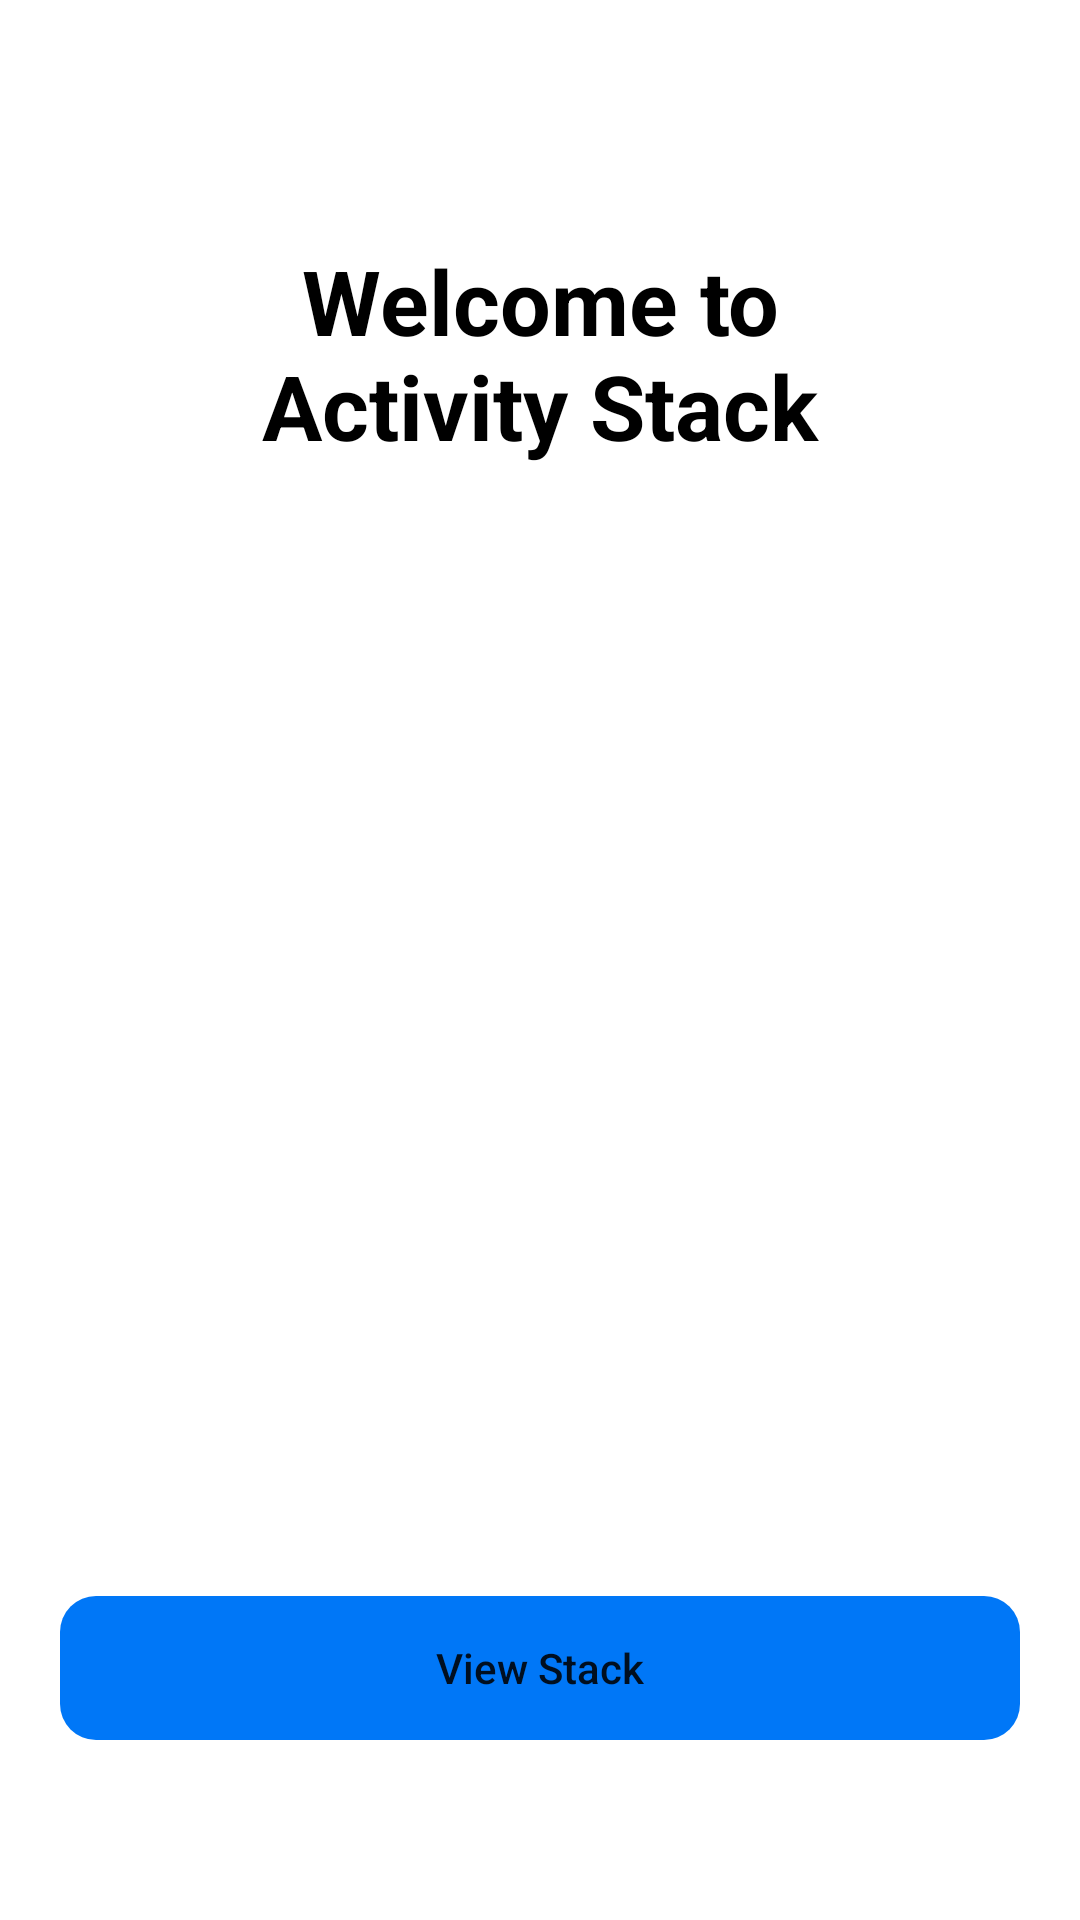

Write the Android layout XML for this screen, with the resource values it uses.
<!-- AndroidManifest.xml: application theme Theme.ActivityStack -->
<!-- res/layout/activity_main.xml -->
<?xml version="1.0" encoding="utf-8"?>
<androidx.constraintlayout.widget.ConstraintLayout xmlns:android="http://schemas.android.com/apk/res/android"
    xmlns:app="http://schemas.android.com/apk/res-auto"
    xmlns:tools="http://schemas.android.com/tools"
    android:id="@+id/main"
    android:layout_width="match_parent"
    android:layout_height="match_parent"
    tools:context=".MainActivity"
    android:background="@color/black">
    
    <LinearLayout
        android:id="@+id/body"
        android:layout_width="match_parent"
        android:layout_height="match_parent"
        android:padding="20dp"
        android:orientation="vertical"
        android:background="@color/white">

        <LinearLayout
            android:layout_width="match_parent"
            android:layout_height="0dp"
            android:layout_weight="1"
            android:layout_marginTop="60dp"
            android:paddingHorizontal="40dp"
            android:gravity="center_horizontal">

            <TextView
                android:layout_width="wrap_content"
                android:layout_height="wrap_content"
                android:text="@string/welcome_to_activity_stack"
                android:textSize="30sp"
                android:textStyle="bold"
                android:gravity="center"
                android:textColor="@color/black"/>
        </LinearLayout>

        <Button
            android:id="@+id/button"
            android:layout_width="match_parent"
            android:layout_height="wrap_content"
            android:text="@string/view_stack"
            android:textAllCaps="false"
            android:background="@drawable/button"
            style="?android:attr/borderlessButtonStyle"
            android:layout_marginBottom="40dp"/>
    </LinearLayout>
</androidx.constraintlayout.widget.ConstraintLayout>
<!-- resources referenced by this layout -->
<resources>
  <color name="black">#FF000000</color>
  <color name="white">#FFFFFFFF</color>
  <!-- drawable button (drawable) -->
  <?xml version="1.0" encoding="utf-8"?>
  <shape xmlns:android="http://schemas.android.com/apk/res/android">
      <corners android:radius="12dp"/>
      <solid android:color="@color/blue" />
  </shape>
  <string name="view_stack">View Stack</string>
  <string name="welcome_to_activity_stack">Welcome to Activity Stack</string>
  <style name="Theme.ActivityStack" parent="Theme.MaterialComponents.DayNight.NoActionBar">
          
          <item name="colorPrimary">@color/blue</item>
          <item name="colorPrimaryVariant">@color/blue</item>
          <item name="colorOnPrimary">@color/white</item>
          
          <item name="colorSecondary">@color/blue</item>
          <item name="colorSecondaryVariant">@color/blue</item>
          <item name="colorOnSecondary">@color/black</item>
          
          <item name="android:statusBarColor">@color/white</item>
          
          <item name="android:windowIsTranslucent">true</item>
          <item name="android:windowBackground">@android:color/transparent</item>
          <item name="android:backgroundDimEnabled">true</item>
          <item name="android:backgroundDimAmount">0.4</item>
      </style>
  <color name="blue">#0077F7</color>
</resources>
